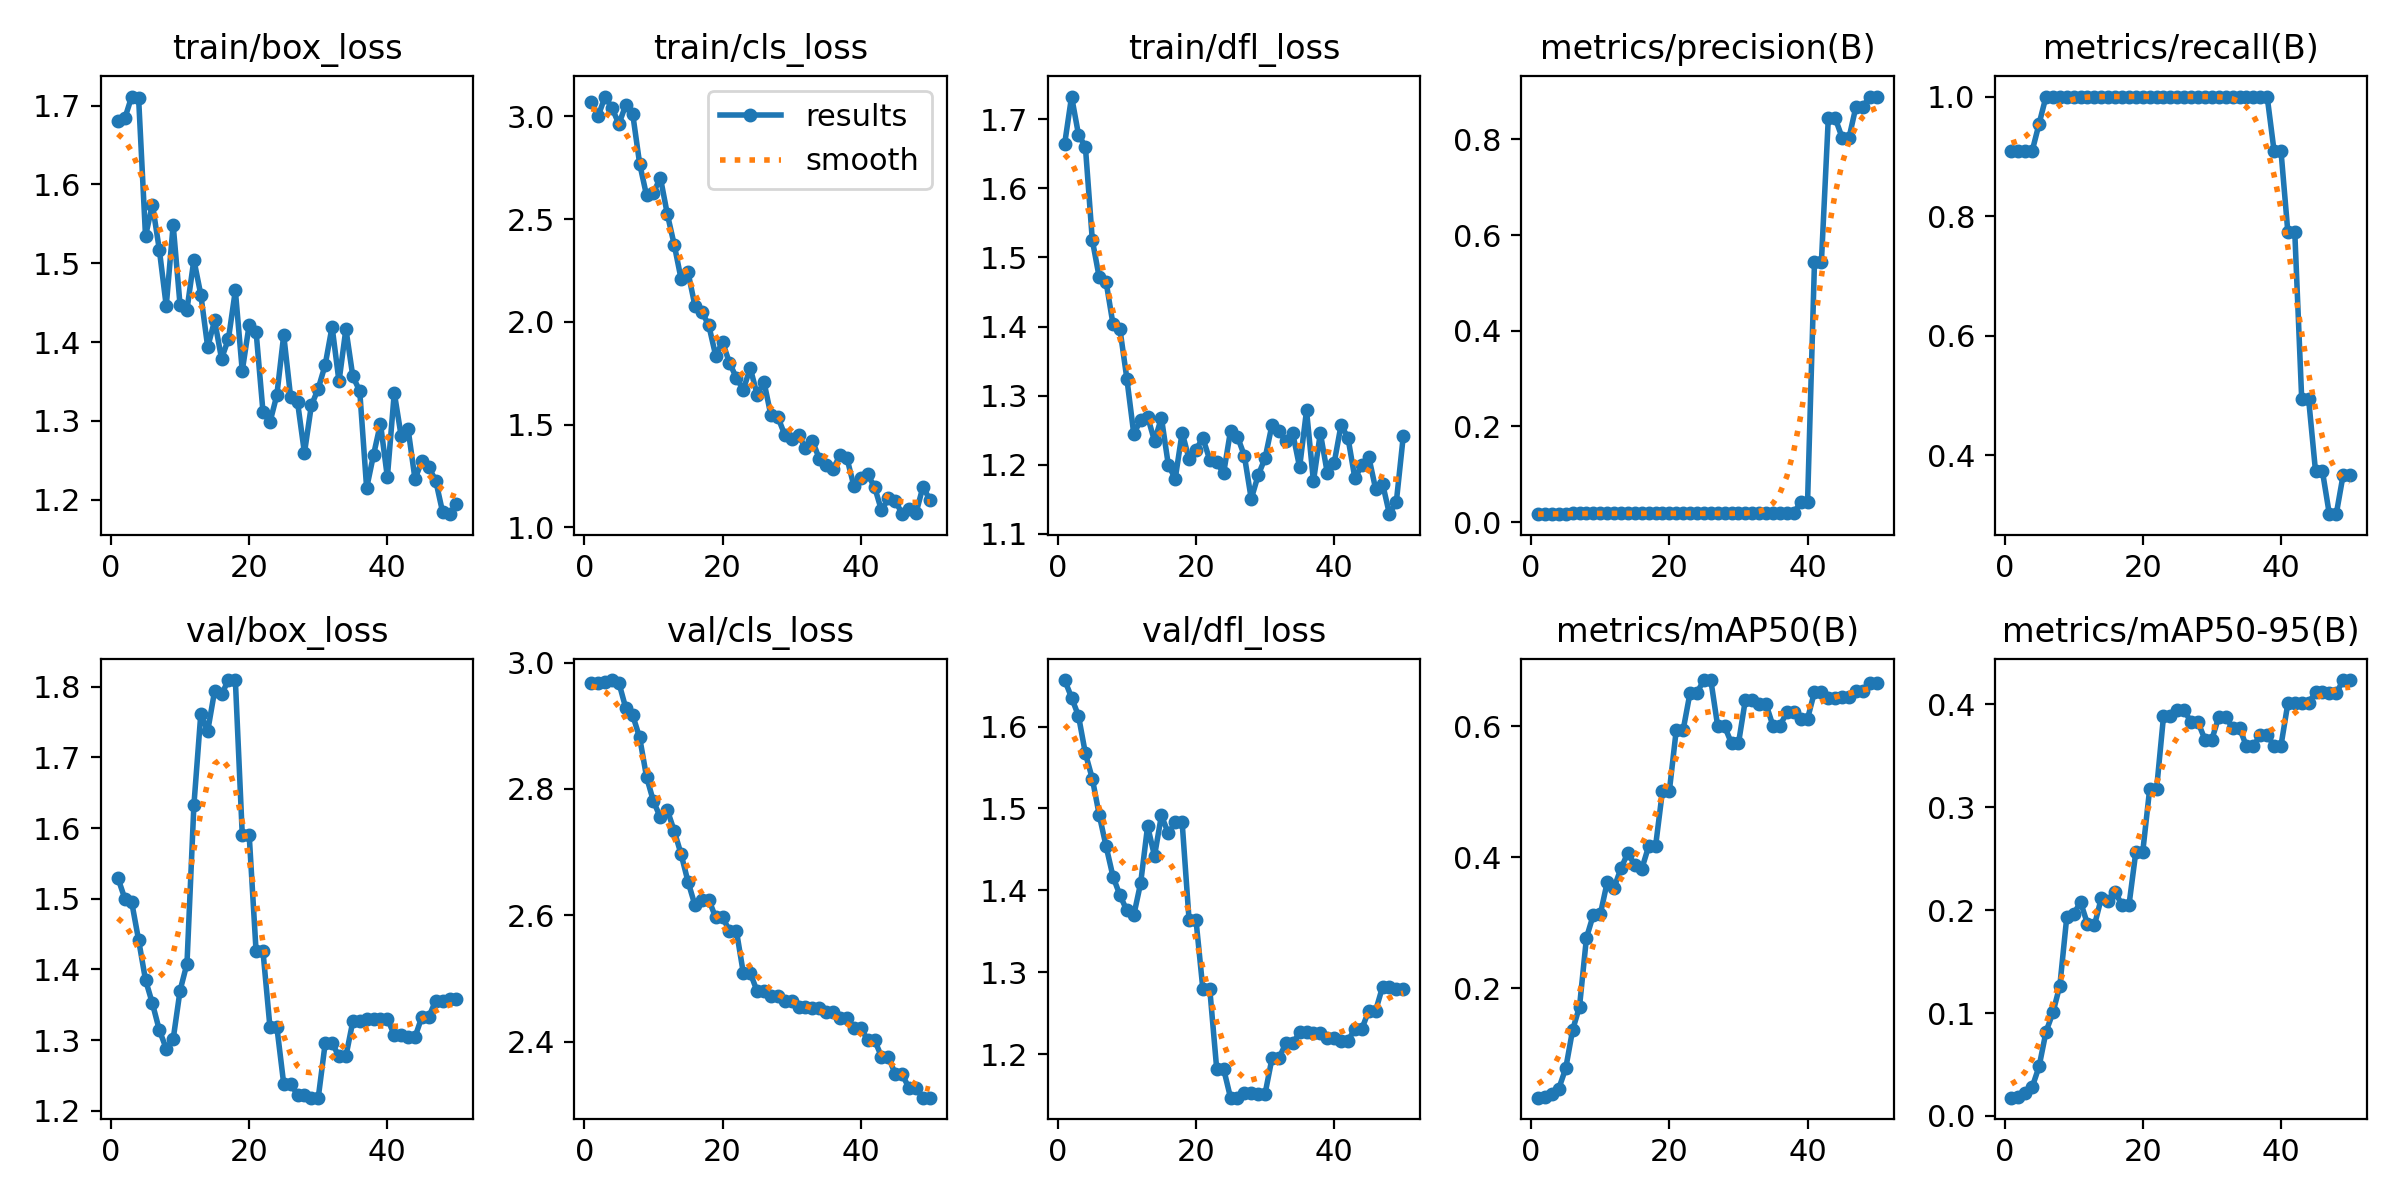

Source data for this figure (header and first rows):
epoch, time, train/box_loss, train/cls_loss, train/dfl_loss, metrics/precision(B), metrics/recall(B), metrics/mAP50(B), metrics/mAP50-95(B), val/box_loss, val/cls_loss, val/dfl_loss, lr/pg0, lr/pg1, lr/pg2
1, 3.649, 1.68, 3.072, 1.665, 0.01667, 0.9091, 0.03336, 0.01778, 1.53, 2.968, 1.657, 0, 0, 0
2, 7.262, 1.684, 3.003, 1.733, 0.01667, 0.9091, 0.03376, 0.01846, 1.5, 2.968, 1.635, 1.9604e-05, 1.9604e-05, 1.9604e-05
3, 11.04, 1.712, 3.097, 1.678, 0.01667, 0.9091, 0.03856, 0.02223, 1.495, 2.969, 1.613, 3.8416e-05, 3.8416e-05, 3.8416e-05
4, 14.71, 1.71, 3.041, 1.66, 0.01667, 0.9091, 0.04725, 0.02806, 1.442, 2.972, 1.567, 5.6436e-05, 5.6436e-05, 5.6436e-05
5, 18.41, 1.535, 2.963, 1.525, 0.0175, 0.9546, 0.07802, 0.04819, 1.385, 2.968, 1.536, 7.3664e-05, 7.3664e-05, 7.3664e-05
6, 22.13, 1.575, 3.057, 1.471, 0.01833, 1, 0.1366, 0.08181, 1.352, 2.928, 1.492, 9.01e-05, 9.01e-05, 9.01e-05
7, 25.7, 1.517, 3.011, 1.464, 0.01833, 1, 0.1724, 0.1005, 1.314, 2.916, 1.454, 0.0001057, 0.0001057, 0.0001057
8, 29.19, 1.446, 2.77, 1.403, 0.01833, 1, 0.2771, 0.1265, 1.288, 2.882, 1.417, 0.0001206, 0.0001206, 0.0001206
9, 33.05, 1.549, 2.615, 1.396, 0.01833, 1, 0.3123, 0.1931, 1.301, 2.819, 1.394, 0.0001347, 0.0001347, 0.0001347
10, 36.94, 1.447, 2.628, 1.324, 0.01833, 1, 0.3127, 0.1962, 1.37, 2.78, 1.375, 0.0001479, 0.0001479, 0.0001479
11, 41.37, 1.441, 2.702, 1.245, 0.01833, 1, 0.3618, 0.2077, 1.408, 2.755, 1.37, 0.0001604, 0.0001604, 0.0001604
12, 45.76, 1.504, 2.525, 1.265, 0.01833, 1, 0.3537, 0.1865, 1.632, 2.767, 1.409, 0.0001721, 0.0001721, 0.0001721
13, 49.9, 1.46, 2.376, 1.27, 0.01833, 1, 0.3831, 0.185, 1.762, 2.734, 1.478, 0.000183, 0.000183, 0.000183
14, 54.16, 1.394, 2.208, 1.234, 0.01833, 1, 0.4069, 0.2117, 1.738, 2.697, 1.442, 0.0001931, 0.0001931, 0.0001931
15, 58.23, 1.428, 2.241, 1.268, 0.01833, 1, 0.3875, 0.209, 1.794, 2.653, 1.491, 0.0002024, 0.0002024, 0.0002024
16, 62.62, 1.379, 2.079, 1.2, 0.01833, 1, 0.3819, 0.2179, 1.789, 2.616, 1.47, 0.0002109, 0.0002109, 0.0002109
17, 66.6, 1.404, 2.048, 1.18, 0.01833, 1, 0.4166, 0.2046, 1.81, 2.625, 1.483, 0.0002186, 0.0002186, 0.0002186
18, 70.82, 1.466, 1.984, 1.247, 0.01833, 1, 0.4166, 0.2046, 1.81, 2.625, 1.483, 0.0002256, 0.0002256, 0.0002256
19, 74.84, 1.364, 1.836, 1.208, 0.01833, 1, 0.5011, 0.2567, 1.591, 2.597, 1.364, 0.0002317, 0.0002317, 0.0002317
20, 79.03, 1.422, 1.902, 1.222, 0.01833, 1, 0.5011, 0.2567, 1.591, 2.597, 1.364, 0.000237, 0.000237, 0.000237
21, 83.09, 1.413, 1.8, 1.238, 0.01833, 1, 0.5944, 0.3176, 1.426, 2.576, 1.279, 0.0002416, 0.0002416, 0.0002416
22, 87.6, 1.312, 1.728, 1.207, 0.01833, 1, 0.5944, 0.3176, 1.426, 2.576, 1.279, 0.0002454, 0.0002454, 0.0002454
23, 91.72, 1.298, 1.669, 1.203, 0.01833, 1, 0.6512, 0.388, 1.319, 2.509, 1.182, 0.0002483, 0.0002483, 0.0002483
24, 95.73, 1.333, 1.776, 1.188, 0.01833, 1, 0.6512, 0.388, 1.319, 2.509, 1.182, 0.0002505, 0.0002505, 0.0002505
25, 99.95, 1.409, 1.646, 1.249, 0.01833, 1, 0.6702, 0.3941, 1.238, 2.48, 1.147, 0.0002519, 0.0002519, 0.0002519
26, 104.2, 1.33, 1.707, 1.241, 0.01833, 1, 0.6702, 0.3941, 1.238, 2.48, 1.147, 0.0002525, 0.0002525, 0.0002525
27, 108.6, 1.324, 1.544, 1.213, 0.01833, 1, 0.5994, 0.3823, 1.223, 2.473, 1.152, 0.0002523, 0.0002523, 0.0002523
28, 112.5, 1.26, 1.536, 1.151, 0.01833, 1, 0.5994, 0.3823, 1.223, 2.473, 1.152, 0.0002513, 0.0002513, 0.0002513
29, 116.7, 1.32, 1.45, 1.185, 0.01833, 1, 0.5736, 0.3656, 1.219, 2.464, 1.152, 0.0002495, 0.0002495, 0.0002495
30, 120.5, 1.341, 1.429, 1.21, 0.01833, 1, 0.5736, 0.3656, 1.219, 2.464, 1.152, 0.000247, 0.000247, 0.000247
31, 124.4, 1.371, 1.448, 1.257, 0.01833, 1, 0.64, 0.3877, 1.295, 2.455, 1.195, 0.0002436, 0.0002436, 0.0002436
32, 128.2, 1.42, 1.385, 1.248, 0.01833, 1, 0.64, 0.3877, 1.295, 2.455, 1.195, 0.0002394, 0.0002394, 0.0002394
33, 131.9, 1.35, 1.422, 1.234, 0.01833, 1, 0.6329, 0.3767, 1.277, 2.453, 1.213, 0.0002345, 0.0002345, 0.0002345
34, 135.5, 1.417, 1.333, 1.246, 0.01833, 1, 0.6329, 0.3767, 1.277, 2.453, 1.213, 0.0002288, 0.0002288, 0.0002288
35, 139.3, 1.357, 1.303, 1.196, 0.01833, 1, 0.6003, 0.3593, 1.327, 2.446, 1.226, 0.0002222, 0.0002222, 0.0002222
36, 143.2, 1.338, 1.284, 1.279, 0.01833, 1, 0.6003, 0.3593, 1.327, 2.446, 1.226, 0.0002149, 0.0002149, 0.0002149
37, 147.1, 1.215, 1.351, 1.176, 0.01833, 1, 0.6212, 0.3697, 1.33, 2.438, 1.226, 0.0002068, 0.0002068, 0.0002068
38, 150.8, 1.257, 1.336, 1.246, 0.01833, 1, 0.6212, 0.3697, 1.33, 2.438, 1.226, 0.0001979, 0.0001979, 0.0001979
39, 154.6, 1.297, 1.201, 1.188, 0.0425, 0.9091, 0.6113, 0.3596, 1.331, 2.422, 1.22, 0.0001882, 0.0001882, 0.0001882
40, 158.3, 1.229, 1.237, 1.202, 0.0425, 0.9091, 0.6113, 0.3596, 1.331, 2.422, 1.22, 0.0001777, 0.0001777, 0.0001777
41, 162, 1.336, 1.257, 1.258, 0.5432, 0.7727, 0.6521, 0.4009, 1.307, 2.402, 1.217, 0.0001664, 0.0001664, 0.0001664
42, 165.7, 1.281, 1.196, 1.239, 0.5432, 0.7727, 0.6521, 0.4009, 1.307, 2.402, 1.217, 0.0001543, 0.0001543, 0.0001543
43, 169.2, 1.29, 1.082, 1.18, 0.8444, 0.4939, 0.6425, 0.4014, 1.304, 2.376, 1.231, 0.0001415, 0.0001415, 0.0001415
44, 172.7, 1.226, 1.141, 1.199, 0.8444, 0.4939, 0.6425, 0.4014, 1.304, 2.376, 1.231, 0.0001278, 0.0001278, 0.0001278
45, 176.7, 1.25, 1.129, 1.212, 0.8037, 0.3729, 0.6443, 0.4113, 1.333, 2.348, 1.253, 0.0001133, 0.0001133, 0.0001133
46, 180.5, 1.241, 1.064, 1.165, 0.8037, 0.3729, 0.6443, 0.4113, 1.333, 2.348, 1.253, 9.81e-05, 9.81e-05, 9.81e-05
47, 184.4, 1.224, 1.09, 1.173, 0.8683, 0.301, 0.6533, 0.4105, 1.356, 2.326, 1.282, 8.2064e-05, 8.2064e-05, 8.2064e-05
48, 188.3, 1.184, 1.069, 1.128, 0.8683, 0.301, 0.6533, 0.4105, 1.356, 2.326, 1.282, 6.5236e-05, 6.5236e-05, 6.5236e-05
49, 192.2, 1.182, 1.197, 1.147, 0.8897, 0.3668, 0.6658, 0.4234, 1.358, 2.311, 1.28, 4.7616e-05, 4.7616e-05, 4.7616e-05
50, 196.1, 1.195, 1.133, 1.241, 0.8897, 0.3668, 0.6658, 0.4234, 1.358, 2.311, 1.28, 2.9204e-05, 2.9204e-05, 2.9204e-05
